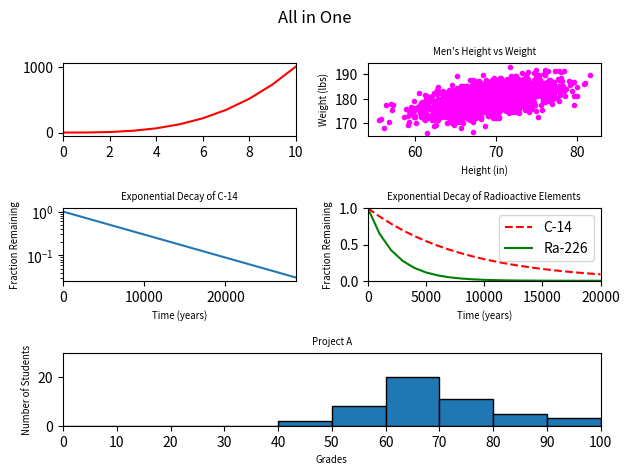

The script that saved this image:
#!/usr/bin/env python3
import numpy as np
import matplotlib.pyplot as plt

y0 = np.arange(0, 11) ** 3

mean = [69, 0]
cov = [[15, 8], [8, 15]]
np.random.seed(5)
x1, y1 = np.random.multivariate_normal(mean, cov, 2000).T
y1 += 180

x2 = np.arange(0, 28651, 5730)
r2 = np.log(0.5)
t2 = 5730
y2 = np.exp((r2 / t2) * x2)

x3 = np.arange(0, 21000, 1000)
r3 = np.log(0.5)
t31 = 5730
t32 = 1600
y31 = np.exp((r3 / t31) * x3)
y32 = np.exp((r3 / t32) * x3)

np.random.seed(5)
student_grades = np.random.normal(68, 15, 50)

# Create subplots
plt.suptitle('All in One')

plt.subplot(321)
plt.plot(y0, '-r')
plt.xlim([0, 10])

plt.subplot(322)
plt.scatter(x=x1, y=y1, c='magenta', marker='.')
plt.title('Men\'s Height vs Weight', fontsize='x-small')
plt.ylabel('Weight (lbs)', fontsize='x-small')
plt.xlabel('Height (in)', fontsize='x-small')

plt.subplot(323)
plt.plot(x2, y2)
plt.title('Exponential Decay of C-14', fontsize='x-small')
plt.xlabel('Time (years)', fontsize='x-small')
plt.xlim([0, 28650])
plt.ylabel('Fraction Remaining', fontsize='x-small')
plt.yscale('log')

plt.subplot(324)
plt.plot(x3, y31, '--r', label='C-14')
plt.plot(x3, y32, '-g', label='Ra-226')
plt.title('Exponential Decay of Radioactive Elements', fontsize='x-small')
plt.xlabel('Time (years)', fontsize='x-small')
plt.xlim([0, 20000])
plt.ylabel('Fraction Remaining', fontsize='x-small')
plt.ylim([0, 1])
plt.legend()

plt.subplot(313)
plt.hist(student_grades, edgecolor='black', bins=range(0, 110, 10))
plt.title('Project A', fontsize='x-small')
plt.xlim([0, 100])
plt.xticks(range(0, 110, 10))
plt.ylim([0, 30])
plt.xlabel('Grades', fontsize='x-small')
plt.ylabel('Number of Students', fontsize='x-small')

plt.tight_layout()
plt.show()
